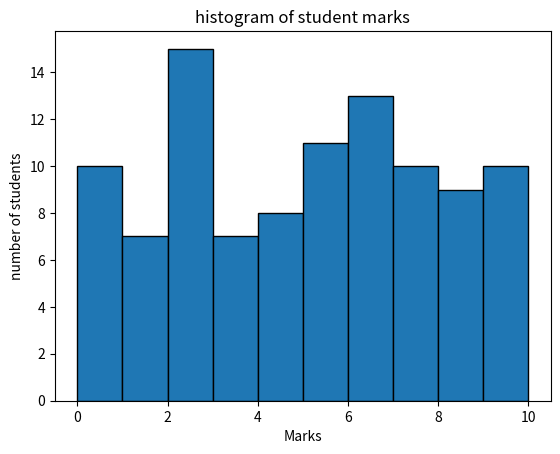

The matplotlib source for this figure:
import matplotlib .pyplot as plt  
import random
marks=[random.uniform(0,10) for _ in range(100)]
plt.hist(marks,bins=10,range=(0,10),edgecolor='black')
plt.xlabel('Marks')
plt.ylabel('number of students')
plt.title('histogram of student marks')
plt.show()